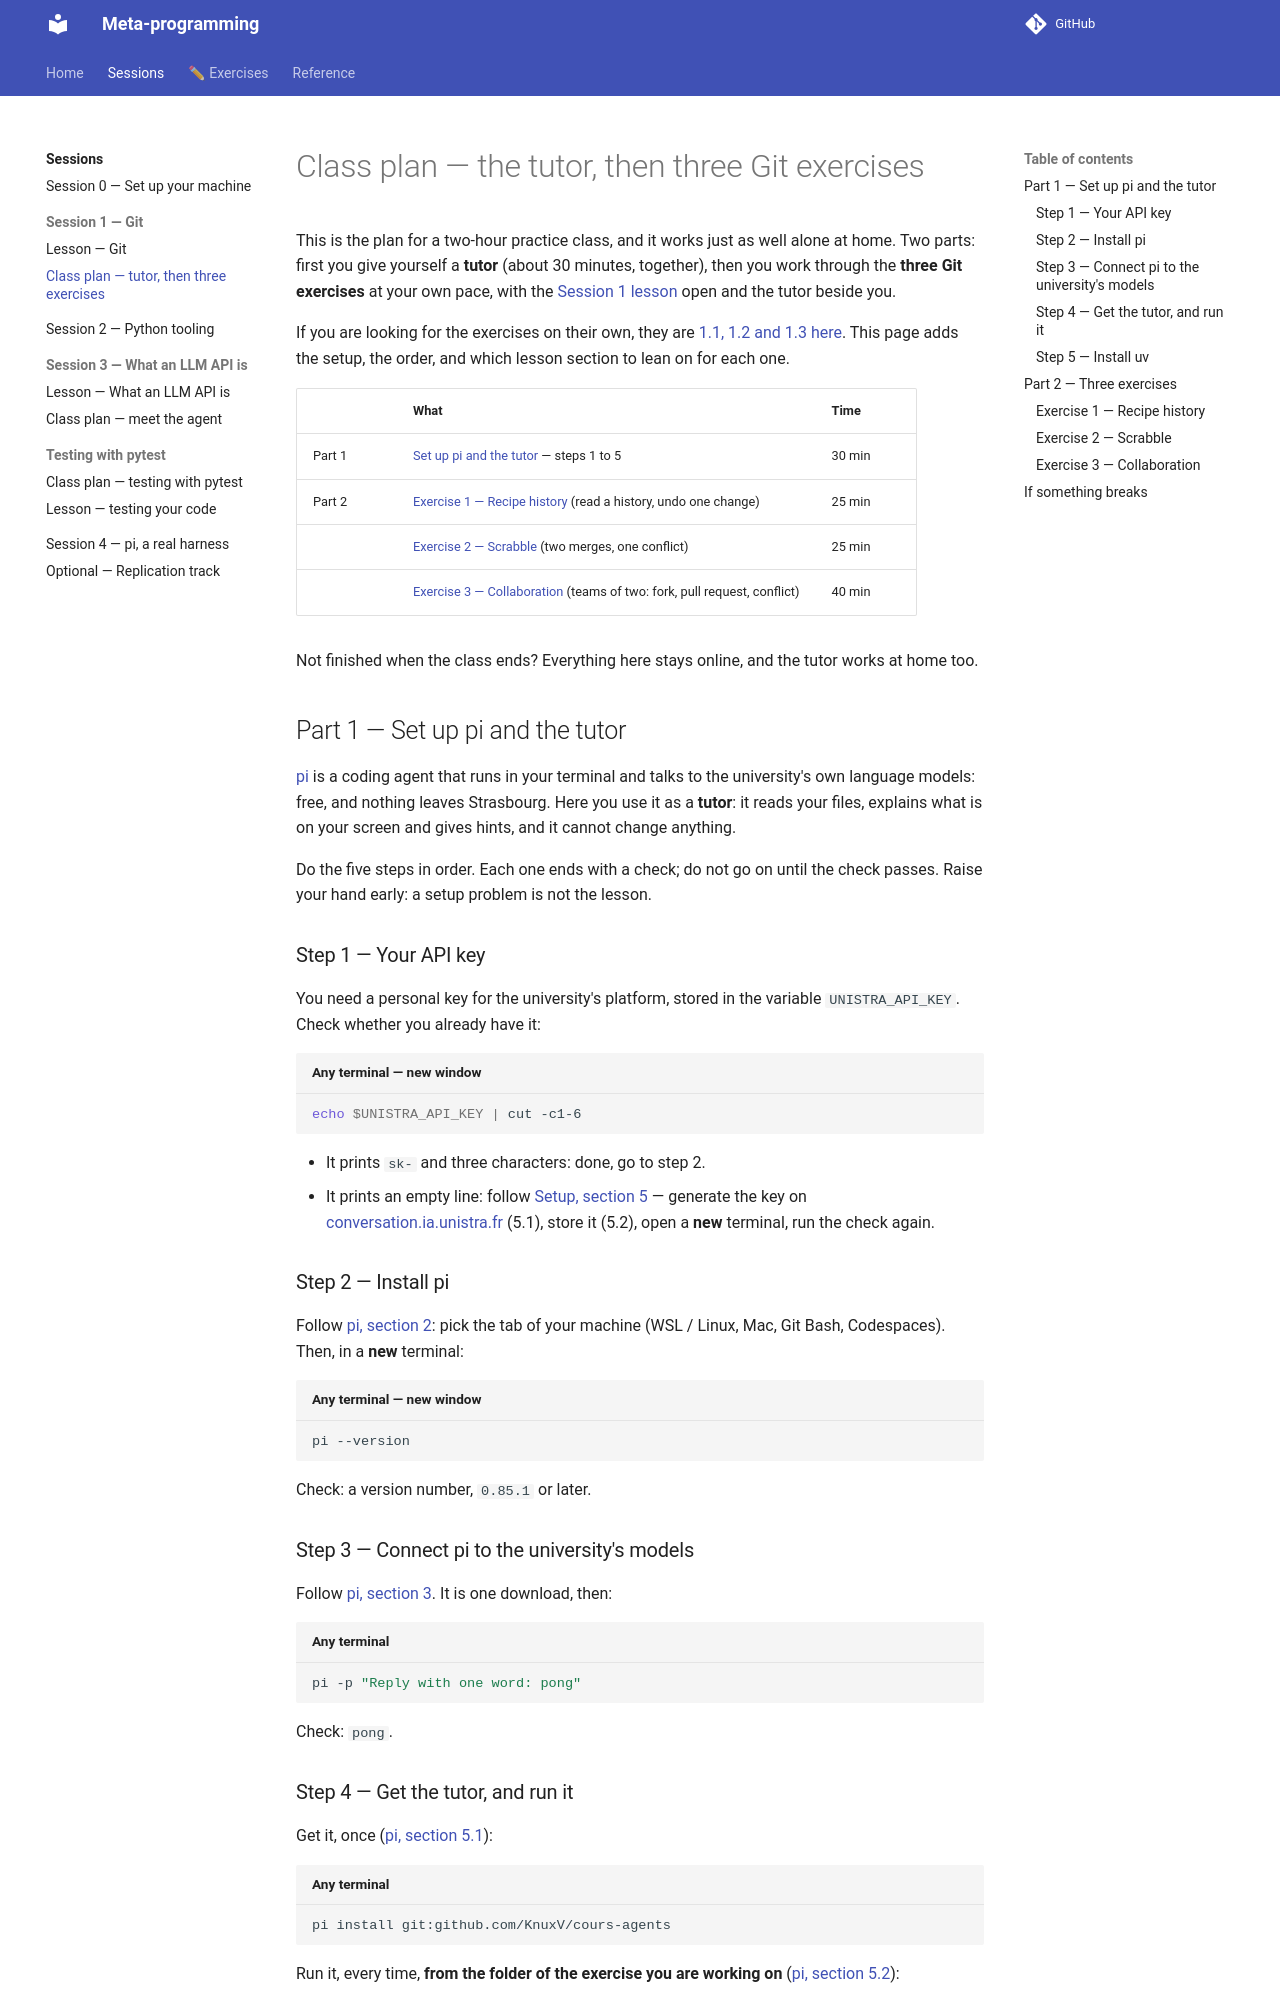

repository: KnuxV/cours-agents · page: sessions/practice-git/index.html · generator: mkdocs

# Class plan — the tutor, then three Git exercises

This is the plan for a two-hour practice class, and it works just as well alone at home. Two parts: first you give yourself a **tutor** (about 30 minutes, together), then you work through the **three Git exercises** at your own pace, with the [Session 1 lesson](s1.md) open and the tutor beside you.

If you are looking for the exercises on their own, they are [1.1, 1.2 and 1.3 here](../exercises/index.md#git). This page adds the setup, the order, and which lesson section to lean on for each one.

| | What | Time |
|---|---|---|
| Part 1 | [Set up pi and the tutor](#part-1-set-up-pi-and-the-tutor) — steps 1 to 5 | 30 min |
| Part 2 | [Exercise 1 — Recipe history](#exercise-1-recipe-history) (read a history, undo one change) | 25 min |
| | [Exercise 2 — Scrabble](#exercise-2-scrabble) (two merges, one conflict) | 25 min |
| | [Exercise 3 — Collaboration](#exercise-3-collaboration) (teams of two: fork, pull request, conflict) | 40 min |

Not finished when the class ends? Everything here stays online, and the tutor works at home too.

## Part 1 — Set up pi and the tutor

[pi](../reference/pi.md) is a coding agent that runs in your terminal and talks to the university's own language models: free, and nothing leaves Strasbourg. Here you use it as a **tutor**: it reads your files, explains what is on your screen and gives hints, and it cannot change anything.

Do the five steps in order. Each one ends with a check; do not go on until the check passes. Raise your hand early: a setup problem is not the lesson.

### Step 1 — Your API key

You need a personal key for the university's platform, stored in the variable `UNISTRA_API_KEY`. Check whether you already have it:

```bash title="Any terminal — new window"
echo $UNISTRA_API_KEY | cut -c1-6
```

- It prints `sk-` and three characters: done, go to step 2.
- It prints an empty line: follow [Setup, section 5](../setup.md#5-your-unistra-llm-api-key) — generate the key on [conversation.ia.unistra.fr](https://conversation.ia.unistra.fr/) (5.1), store it (5.2), open a **new** terminal, run the check again.

### Step 2 — Install pi

Follow [pi, section 2](../reference/pi.md#2-install-pi): pick the tab of your machine (WSL / Linux, Mac, Git Bash, Codespaces). Then, in a **new** terminal:

```bash title="Any terminal — new window"
pi --version
```

Check: a version number, `0.85.1` or later.

### Step 3 — Connect pi to the university's models

Follow [pi, section 3](../reference/pi.md#3-connect-pi-to-the-universitys-models). It is one download, then:

```bash title="Any terminal"
pi -p "Reply with one word: pong"
```

Check: `pong`.
